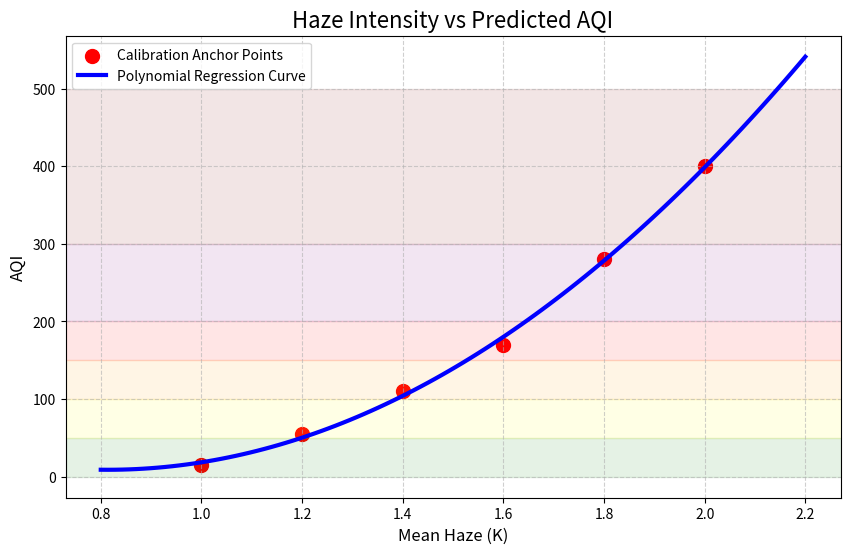

This figure's Python source:
import numpy as np
import matplotlib.pyplot as plt
import os

# Ensure static directory exists
os.makedirs("static", exist_ok=True)

# 1. Calibration Points
haze_x = np.array([1.0, 1.2, 1.4, 1.6, 1.8, 2.0])
aqi_y  = np.array([15, 55, 110, 170, 280, 400])

# 2. Polynomial regression
coeffs = np.polyfit(haze_x, aqi_y, 2)
polynomial_model = np.poly1d(coeffs)

# 3. Smooth curve
x_smooth = np.linspace(0.8, 2.2, 100)
y_smooth = polynomial_model(x_smooth)

# 4. Plot
plt.figure(figsize=(10, 6))
plt.scatter(haze_x, aqi_y, color='red', label='Calibration Anchor Points', s=100)
plt.plot(x_smooth, y_smooth, color='blue', linewidth=3, label='Polynomial Regression Curve')

plt.title('Haze Intensity vs Predicted AQI', fontsize=16)
plt.xlabel('Mean Haze (K)', fontsize=12)
plt.ylabel('AQI', fontsize=12)
plt.grid(True, linestyle='--', alpha=0.6)
plt.legend()

# AQI bands
plt.axhspan(0, 50, color='green', alpha=0.1)
plt.axhspan(50, 100, color='yellow', alpha=0.1)
plt.axhspan(100, 150, color='orange', alpha=0.1)
plt.axhspan(150, 200, color='red', alpha=0.1)
plt.axhspan(200, 300, color='purple', alpha=0.1)
plt.axhspan(300, 500, color='maroon', alpha=0.1)

# 5. Save image (IMPORTANT)
plt.savefig("static/calibration_curve.png", dpi=150, bbox_inches="tight")
plt.close()

print("✅ Calibration curve saved at static/calibration_curve.png")
print("Polynomial formula:", polynomial_model)
